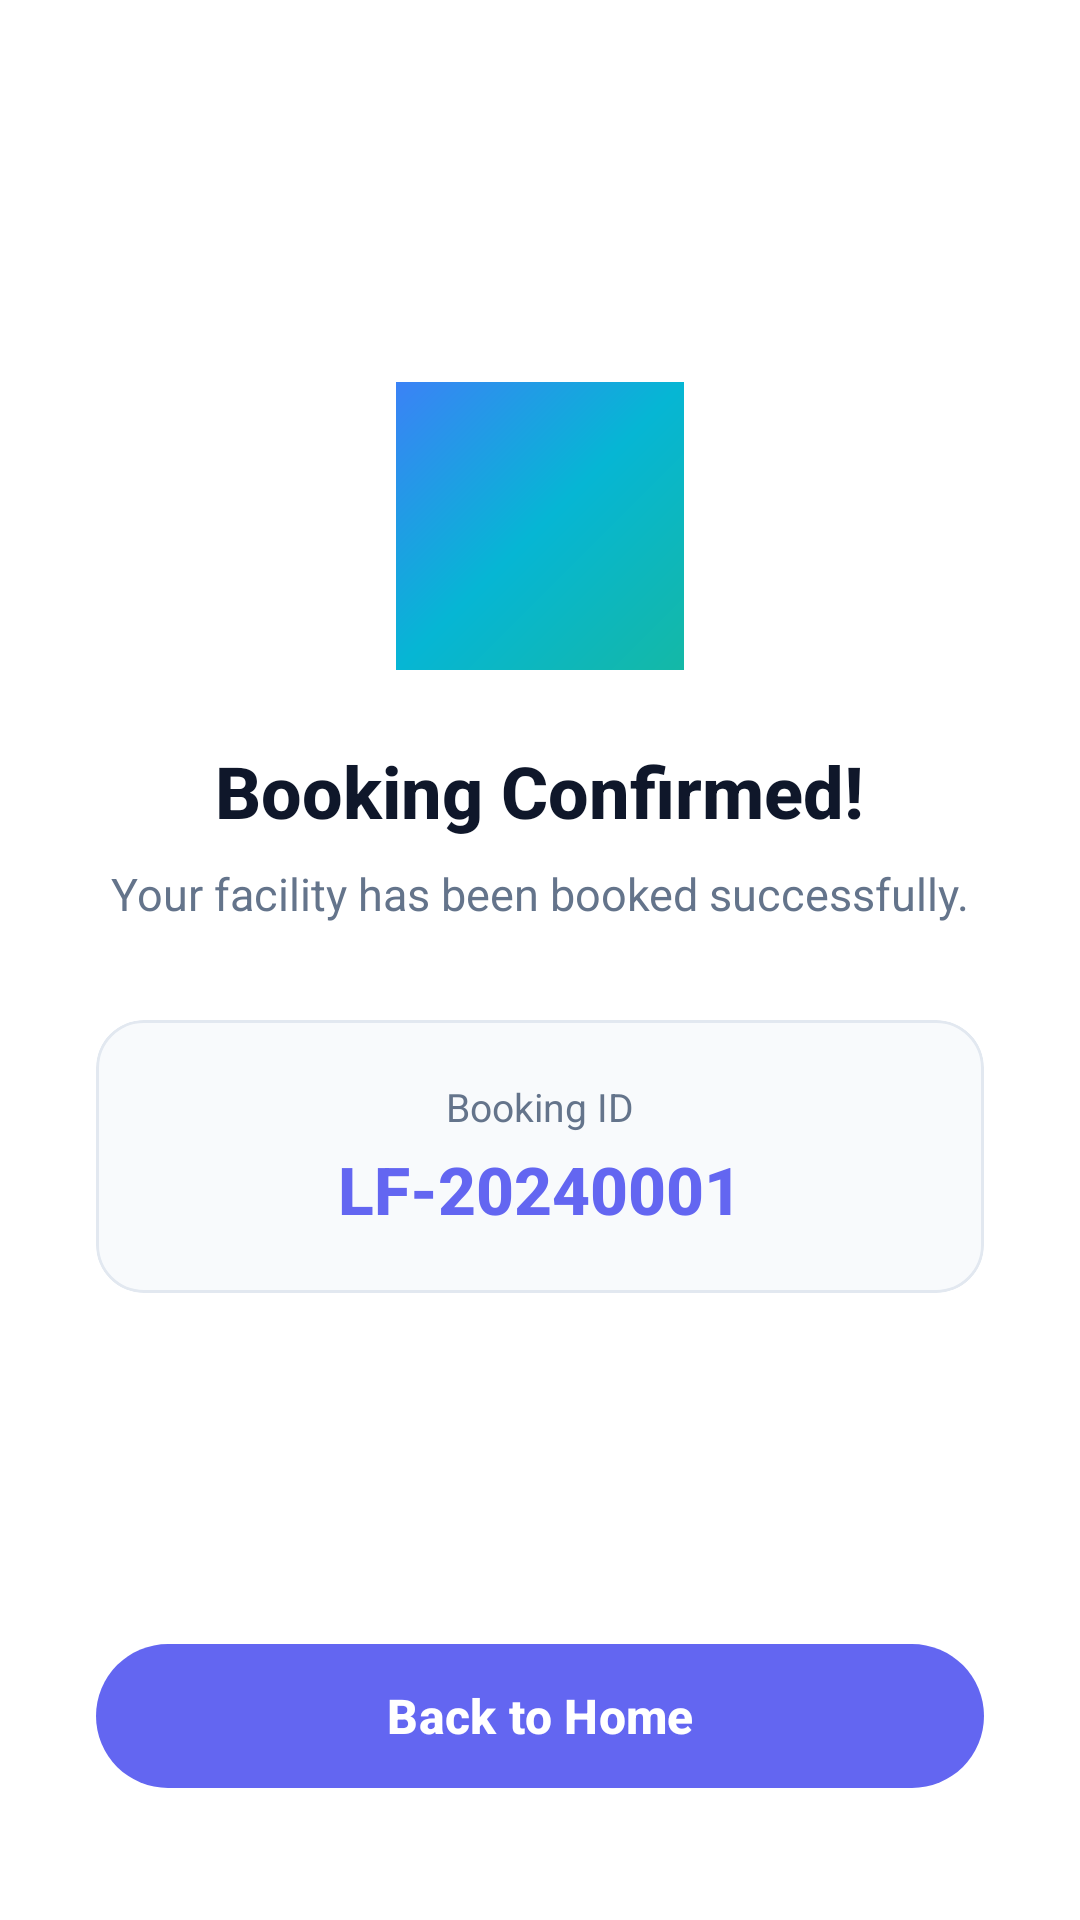

Layout XML and referenced resources for this Android screen:
<!-- AndroidManifest.xml: application theme Theme.LoveFasilitas -->
<!-- res/layout/fragment_booking_success.xml -->
<?xml version="1.0" encoding="utf-8"?>
<androidx.constraintlayout.widget.ConstraintLayout
    xmlns:android="http://schemas.android.com/apk/res/android"
    xmlns:app="http://schemas.android.com/apk/res-auto"
    android:layout_width="match_parent"
    android:layout_height="match_parent"
    android:background="@color/surface">

    <LinearLayout
        android:layout_width="0dp"
        android:layout_height="wrap_content"
        android:gravity="center"
        android:orientation="vertical"
        android:padding="32dp"
        app:layout_constraintBottom_toBottomOf="parent"
        app:layout_constraintEnd_toEndOf="parent"
        app:layout_constraintStart_toStartOf="parent"
        app:layout_constraintTop_toTopOf="parent"
        app:layout_constraintVertical_bias="0.35">

        
        <FrameLayout
            android:layout_width="96dp"
            android:layout_height="96dp"
            android:background="@drawable/bg_success_gradient"
            app:shapeAppearanceOverlay="@style/CircleImage">

            <ImageView
                android:layout_width="48dp"
                android:layout_height="48dp"
                android:layout_gravity="center"
                android:contentDescription="Success"
                android:src="@drawable/ic_check_circle"
                app:tint="@color/white" />
        </FrameLayout>

        <TextView
            android:layout_width="wrap_content"
            android:layout_height="wrap_content"
            android:layout_marginTop="24dp"
            android:fontFamily="sans-serif-medium"
            android:text="@string/title_booking_success"
            android:textColor="@color/on_surface"
            android:textSize="24sp"
            android:textStyle="bold" />

        <TextView
            android:layout_width="wrap_content"
            android:layout_height="wrap_content"
            android:layout_marginTop="8dp"
            android:text="@string/msg_booking_success"
            android:textColor="@color/text_secondary"
            android:textSize="15sp" />

        
        <com.google.android.material.card.MaterialCardView
            android:layout_width="match_parent"
            android:layout_height="wrap_content"
            android:layout_marginTop="32dp"
            app:cardBackgroundColor="@color/surface_variant"
            app:cardCornerRadius="16dp"
            app:cardElevation="0dp">

            <LinearLayout
                android:layout_width="match_parent"
                android:layout_height="wrap_content"
                android:gravity="center"
                android:orientation="vertical"
                android:padding="20dp">

                <TextView
                    android:layout_width="wrap_content"
                    android:layout_height="wrap_content"
                    android:text="@string/label_booking_id"
                    android:textColor="@color/text_secondary"
                    android:textSize="13sp" />

                <TextView
                    android:id="@+id/tvBookingId"
                    android:layout_width="wrap_content"
                    android:layout_height="wrap_content"
                    android:layout_marginTop="4dp"
                    android:fontFamily="sans-serif-medium"
                    android:text="LF-20240001"
                    android:textColor="@color/primary"
                    android:textSize="22sp"
                    android:textStyle="bold" />

            </LinearLayout>
        </com.google.android.material.card.MaterialCardView>

    </LinearLayout>

    
    <com.google.android.material.button.MaterialButton
        android:id="@+id/btnBackToHome"
        android:layout_width="0dp"
        android:layout_height="56dp"
        android:layout_marginHorizontal="32dp"
        android:layout_marginBottom="40dp"
        android:text="@string/btn_back_to_home"
        android:textAllCaps="false"
        android:textColor="@color/white"
        android:textSize="16sp"
        android:textStyle="bold"
        app:backgroundTint="@color/primary"
        app:cornerRadius="28dp"
        app:icon="@drawable/ic_home"
        app:iconGravity="textStart"
        app:iconPadding="8dp"
        app:iconTint="@color/white"
        app:layout_constraintBottom_toBottomOf="parent"
        app:layout_constraintEnd_toEndOf="parent"
        app:layout_constraintStart_toStartOf="parent" />

</androidx.constraintlayout.widget.ConstraintLayout>
<!-- resources referenced by this layout -->
<resources>
  <color name="on_surface">#0F172A</color>
  <color name="primary">#6366F1</color>
  <color name="surface">#FFFFFF</color>
  <color name="surface_variant">#F8FAFC</color>
  <color name="text_secondary">#64748B</color>
  <color name="white">#FFFFFFFF</color>
  <!-- drawable bg_success_gradient (drawable) -->
  <?xml version="1.0" encoding="utf-8"?>
  <shape xmlns:android="http://schemas.android.com/apk/res/android"
      android:shape="rectangle">
      <gradient
          android:angle="135"
          android:startColor="#14B8A6"
          android:centerColor="#06B6D4"
          android:endColor="#3B82F6"
          android:type="linear" />
  </shape>
  <string name="btn_back_to_home">Back to Home</string>
  <string name="label_booking_id">Booking ID</string>
  <string name="msg_booking_success">Your facility has been booked successfully.</string>
  <string name="title_booking_success">Booking Confirmed!</string>
  <style name="CircleImage" parent="">
          <item name="cornerSize">50%</item>
      </style>
  <style name="Theme.LoveFasilitas" parent="Base.Theme.LoveFasilitas" />
  <color name="on_primary">#FFFFFF</color>
  <color name="primary_container">#E0E7FF</color>
  <color name="on_primary_container">#1E1B4B</color>
  <color name="secondary">#64748B</color>
  <color name="on_secondary">#FFFFFF</color>
  <color name="secondary_container">#F1F5F9</color>
  <color name="on_secondary_container">#0F172A</color>
  <color name="tertiary">#14B8A6</color>
  <color name="on_tertiary">#FFFFFF</color>
  <color name="tertiary_container">#CCFBF1</color>
  <color name="on_tertiary_container">#134E4A</color>
  <color name="error">#EF4444</color>
  <color name="on_error">#FFFFFF</color>
  <color name="error_container">#FEE2E2</color>
  <color name="on_error_container">#7F1D1D</color>
  <color name="on_surface_variant">#475569</color>
  <color name="outline">#CBD5E1</color>
  <color name="outline_variant">#E2E8F0</color>
  <color name="background">#FAFAFA</color>
  <color name="on_background">#0F172A</color>
</resources>
